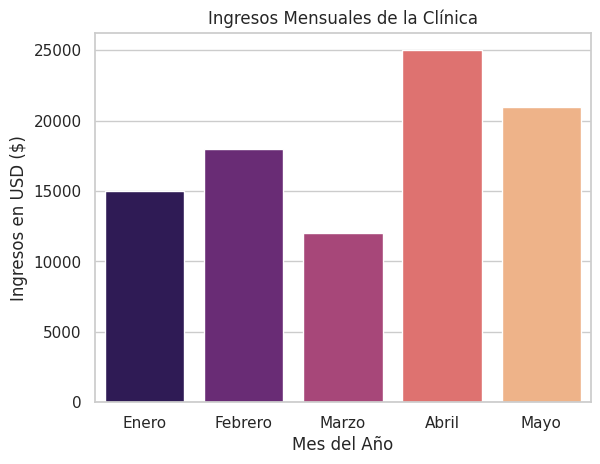
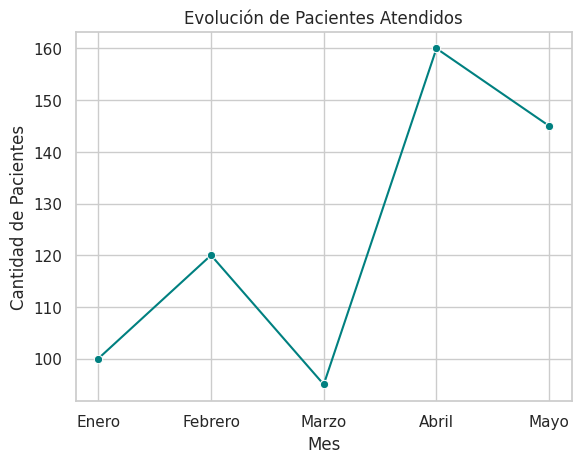
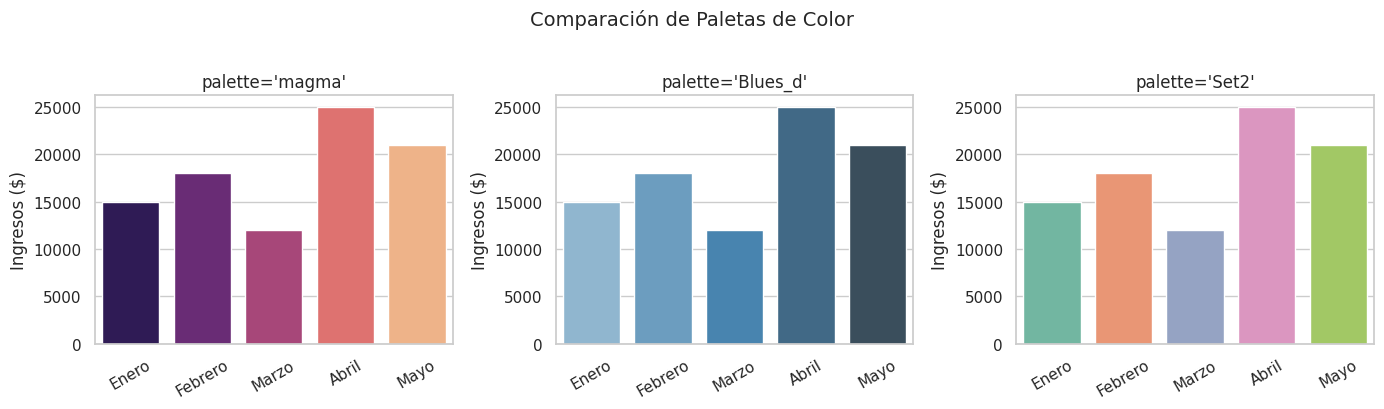
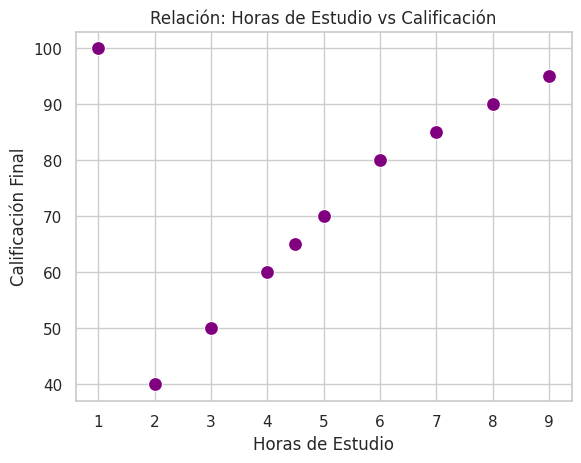
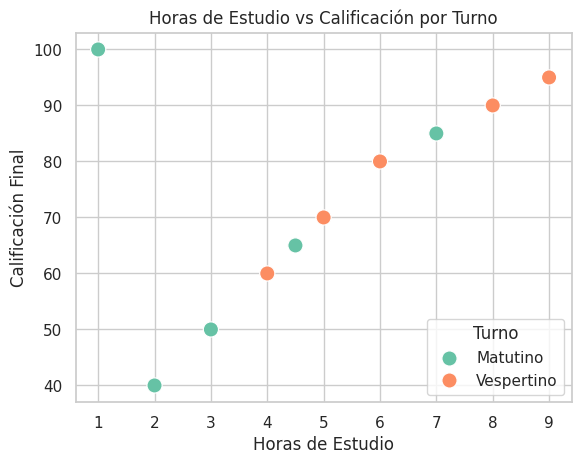
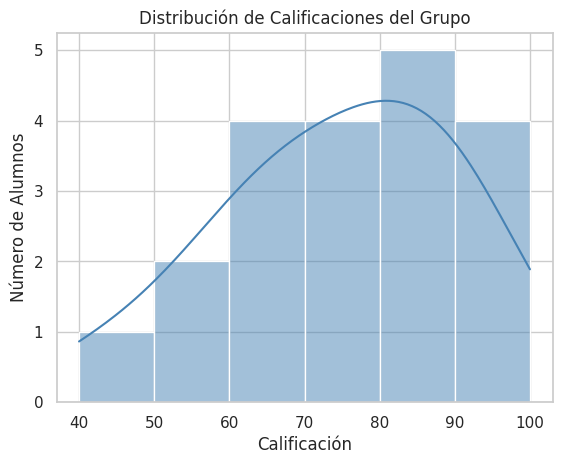

The matplotlib source for these figures, in order:
# -*- coding: utf-8 -*-
"""Sesión 16: Visualización de Datos con Pandas y Seaborn (Práctica)

Automatically generated by Colab.

Original file is located at
    https://colab.research.google.com/drive/1cM455rzeNwYbbHLgKelK3lnIyR6ZYwJj

# Sesión 16: Visualización de Datos con Pandas y Seaborn (Práctica)


### Preparando el Lienzo: Nuestro Estudio de Arte

Antes de empezar a trazar líneas, necesitamos traer nuestros materiales al área de trabajo. Ejecuta la celda de abajo para importar a nuestros tres grandes aliados y configurar el estilo visual "elegante" por defecto.
"""

# Importamos nuestros materiales de arte digital
import pandas as pd
import matplotlib.pyplot as plt
import seaborn as sns

# Configuramos el estilo 'whitegrid' para que todos los gráficos se vean profesionales
sns.set_theme(style="whitegrid")

print("¡Estudio de arte preparado y listo para pintar!")

"""---

### 📋 Los 3 Ingredientes de Todo Gráfico en Seaborn

Seaborn simplifica la creación de gráficos al pedirte siempre los mismos 3 datos:

| Ingrediente | Parámetro | ¿Qué le dices? | Ejemplo |
|---|---|---|---|
| 🗂️ **Los datos** | `data=` | ¿De qué DataFrame saco la información? | `data=df` |
| ➡️ **Eje horizontal** | `x=` | ¿Qué columna va en el eje X? | `x="Mes"` |
| ⬆️ **Eje vertical** | `y=` | ¿Qué quiero medir en el eje Y? | `y="Ingresos"` |

La receta básica siempre es:
```python
sns.barplot(data=df, x="columna_categoría", y="columna_número")
plt.title("Mi Título")
plt.show()
```

> 💡 **Tip profesional:** Siempre termina con `plt.title()`, `plt.xlabel()`,
> `plt.ylabel()` y `plt.show()`. Un gráfico sin etiquetas es como un reporte sin nombre.

---

### La Anatomía de un Gráfico en Código

Escribir código para dibujar es más sencillo de lo que parece. Para crear la gran mayoría de nuestras obras, la computadora solo nos pedirá **tres piezas clave**:

1. **`data`:** ¿De qué tabla de datos (DataFrame) vamos a sacar la información?
2. **`x`:** ¿Qué variable queremos poner en la línea horizontal?
3. **`y`:** ¿Qué queremos medir en la línea vertical?

---

## Parte 2: Nuestros Primeros Trazos

Primero, crearemos una base de datos de ejemplo sobre el desempeño mensual de una clínica para tener datos reales que analizar:
"""

# Nuestro "modelo" a pintar: un DataFrame de una clínica
datos_clinica = {
    "Mes":                ["Enero", "Febrero", "Marzo", "Abril", "Mayo"],
    "Ingresos":           [15000, 18000, 12000, 25000, 21000],
    "Pacientes_Atendidos": [100, 120, 95, 160, 145]
}
df = pd.DataFrame(datos_clinica)

print("¡Base de datos preparada!")
df.head()

"""### 1. El Gráfico de Barras: Comparando Categorías

Ideal para identificar rápidamente qué mes fue el más exitoso financieramente.

"""

# Gráfico de barras
# Usamos 'hue' para dar color a cada barra y evitar advertencias técnicas
sns.barplot(data=df, x="Mes", y="Ingresos", hue="Mes", palette="magma", legend=False)

# Buenas prácticas: Título y etiquetas claras
plt.title("Ingresos Mensuales de la Clínica")
plt.xlabel("Mes del Año")
plt.ylabel("Ingresos en USD ($)")

plt.show()

"""---

### Ejercicio 2.1: Tu Primer Gráfico de Barras

Acabas de ver cómo visualizar los **Ingresos** por mes. Ahora te toca practicar
con la otra variable del mismo DataFrame: los **Pacientes Atendidos**.

**Tu tarea:**
1. En la celda de abajo, crea un `sns.barplot()` usando el mismo `df` de la clínica.
2. Cambia `y="Ingresos"` por `y="Pacientes_Atendidos"`.
3. Cambia la paleta a `palette="Blues_d"`.
4. Actualiza el título y las etiquetas de los ejes para que sean descriptivos.
5. 💎 **Bonus:** Agrega `plt.ylim(0, 200)` antes de `plt.show()` para ajustar el
   rango del eje Y y observa cómo cambia la percepción del gráfico.

---

"""

# Escribe aquí tu código para el Ejercicio 2.1:

"""### 2. El Gráfico de Líneas: Evolución en el Tiempo

Perfecto para observar la **tendencia** de afluencia de pacientes: ¿estamos creciendo o perdiendo pacientes?

"""

# Gráfico de líneas con marcador de puntos ('o')
sns.lineplot(data=df, x="Mes", y="Pacientes_Atendidos", marker="o", color="teal")

plt.title("Evolución de Pacientes Atendidos")
plt.xlabel("Mes")
plt.ylabel("Cantidad de Pacientes")
plt.show()

"""---

### 🎨 Paletas de Color de Seaborn — Guía Rápida

El parámetro `palette=` cambia completamente el aspecto visual de tus gráficas.
Aquí están las paletas más usadas en presentaciones profesionales:

| Paleta | Tipo | Ideal para... |
|---|---|---|
| `"viridis"` | Secuencial (morado → amarillo) | Datos con gradiente o rango numérico |
| `"magma"` | Secuencial (negro → amarillo) | Presentaciones oscuras o de impacto |
| `"Blues_d"` | Secuencial (azul claro → oscuro) | Reportes corporativos, salud |
| `"Set2"` | Cualitativo (colores distintos) | Categorías sin orden (ciudades, grupos) |
| `"pastel"` | Cualitativo (tonos suaves) | Presentaciones ligeras o educativas |
| `"coolwarm"` | Divergente (azul → rojo) | Datos con extremos opuestos (pérdida/ganancia) |

> 🔑 **Regla de oro:** Usa paletas **secuenciales** cuando los datos tienen orden
> (bajo → alto). Usa paletas **cualitativas** cuando las categorías son independientes.
> Usa **divergentes** cuando hay un punto medio importante (cero, presupuesto equilibrado).

---

"""

# ──────────────────────────────────────────────────────────
# Demo visual: 3 paletas en el mismo gráfico lado a lado
# ──────────────────────────────────────────────────────────

fig, axes = plt.subplots(1, 3, figsize=(14, 4))

paletas = ["magma", "Blues_d", "Set2"]
titulos = ["palette='magma'", "palette='Blues_d'", "palette='Set2'"]

for ax, paleta, titulo in zip(axes, paletas, titulos):
    sns.barplot(data=df, x="Mes", y="Ingresos",
                hue="Mes", palette=paleta, legend=False, ax=ax)
    ax.set_title(titulo)
    ax.set_xlabel("")
    ax.set_ylabel("Ingresos ($)")
    ax.tick_params(axis='x', rotation=30)

plt.suptitle("Comparación de Paletas de Color", fontsize=14, y=1.02)
plt.tight_layout()
plt.show()

"""---

### Ejercicio 2.2: Gráfico de Líneas Personalizado

Ahora practícalo tú. El director quiere una gráfica de líneas de los **Ingresos**
(no de pacientes) para ver la tendencia financiera, y quiere que se vea profesional.

**Tu tarea:**
1. En la celda de abajo, crea un `sns.lineplot()` con `x="Mes"` y `y="Ingresos"`.
2. Usa `color="darkgreen"` y `marker="s"` (cuadrados en los puntos).
3. Agrega título y etiquetas de ejes.
4. 💎 **Bonus:** Agrega esta línea antes de `plt.show()`:
   `plt.axhline(y=df["Ingresos"].mean(), color="red", linestyle="--")`
   Esto dibuja una línea horizontal en el promedio. ¿En qué meses estuvieron por encima?

---

"""

# Escribe aquí tu código para el Ejercicio 2.2:

"""---

## Parte 3: Cazando Patrones y Errores

### El Gráfico de Dispersión (Scatter plot)

Es el radar favorito de los científicos de datos. Sirve para ver la relación entre
dos variables y, sobre todo, para detectar **Valores Atípicos (Outliers)** o errores
de captura.

Ejecuta este radar sobre los datos de estudio de un grupo de alumnos:

"""

# Base de datos con un posible error de captura (Outlier)
datos_estudio = {
    "Horas_Estudio": [2, 3, 4, 4.5, 5, 6, 7, 8, 9, 1],   # El '1' parece sospechoso
    "Calificacion":  [40, 50, 60, 65, 70, 80, 85, 90, 95, 100]  # ¡100 estudiando 1 hora!
}
df_alumnos = pd.DataFrame(datos_estudio)

# Encendemos el radar visual (s=100 aumenta el tamaño de los puntos)
sns.scatterplot(data=df_alumnos, x="Horas_Estudio", y="Calificacion", s=100, color="purple")

plt.title("Relación: Horas de Estudio vs Calificación")
plt.xlabel("Horas de Estudio")
plt.ylabel("Calificación Final")
plt.show()

"""> **Análisis Detective:** Observa el punto en la esquina superior izquierda.
> Representa a alguien que estudió solo 1 hora y sacó 100. El gráfico nos permite
> detectar este error de inmediato para investigarlo.

---

### El Superpoder de `hue=` — Colorear por Categoría

El parámetro `hue=` le dice a Seaborn que coloree cada punto según el valor
de una columna de texto. Es como iluminar grupos dentro de tu gráfica sin
escribir ningún código extra.

En el dataset anterior solo veíamos puntos sin contexto. Ahora agrega la columna
`"Turno"` (Matutino/Vespertino) y observa cómo el `hue=` revela un patrón oculto:
¿Los alumnos de un turno estudian más horas que los del otro?

---

"""

# Dataset extendido: mismos datos + columna de Turno
datos_alumnos_grupo = {
    "Horas_Estudio": [2, 3, 4, 4.5, 5, 6, 7, 8, 9, 1],
    "Calificacion":  [40, 50, 60, 65, 70, 80, 85, 90, 95, 100],
    "Turno":         ["Matutino", "Matutino", "Vespertino", "Matutino",
                      "Vespertino", "Vespertino", "Matutino", "Vespertino",
                      "Vespertino", "Matutino"]
}
df_alumnos_grupo = pd.DataFrame(datos_alumnos_grupo)

# Con hue= cada Turno tiene su propio color automáticamente
sns.scatterplot(data=df_alumnos_grupo,
                x="Horas_Estudio",
                y="Calificacion",
                hue="Turno",
                s=120,
                palette="Set2")

plt.title("Horas de Estudio vs Calificación por Turno")
plt.xlabel("Horas de Estudio")
plt.ylabel("Calificación Final")
plt.show()

"""---

### El Histograma: Distribución de una Variable

Antes de presentar resultados, un analista siempre revisa **cómo están distribuidos**
los datos. `sns.histplot()` con `kde=True` agrega una curva suavizada encima de
las barras para ver la "forma" de la distribución de un solo vistazo.

---

"""

# ──────────────────────────────────────────────────────────
# Histograma de calificaciones con curva de densidad (KDE)
# ──────────────────────────────────────────────────────────

calificaciones = [40, 50, 55, 60, 62, 65, 68, 70, 72, 75,
                  78, 80, 82, 85, 85, 88, 90, 92, 95, 100]

sns.histplot(calificaciones, bins=6, kde=True, color="steelblue")

plt.title("Distribución de Calificaciones del Grupo")
plt.xlabel("Calificación")
plt.ylabel("Número de Alumnos")
plt.show()

print(f"Promedio del grupo: {sum(calificaciones)/len(calificaciones):.1f}")
print("Calificación más frecuente (moda visual): observa la barra más alta")

"""---

## Parte 4: Reto Práctico (El Presentador de Datos)

Imagina que el director de la institución te pide un resumen urgente sobre la
carga de trabajo mensual para decidir dónde asignar más personal.

**Instrucciones:**
1. Completa el código para generar un gráfico de barras.
2. Personaliza los nombres de los ejes para que sean profesionales.
3. Escribe tu conclusión ejecutiva basada en lo que ves.

"""

# Base de datos de carga de trabajo por departamento
datos_hospital = {
    "Departamento":        ["Urgencias", "Pediatría", "Cardiología", "Neurología", "Oncología"],
    "Pacientes_Atendidos": [250, 180, 150, 120, 90]
}
df_reporte = pd.DataFrame(datos_hospital)

# --- Escribe tu código de visualización debajo de esta línea ---

"""---

### 🧠 El Diagnóstico Ejecutivo

Haz doble clic aquí y responde:

> *Basándote en el gráfico que acabas de crear, ¿en qué departamento es más urgente contratar personal nuevo y por qué?*

**(Respuesta):**

---

---

### 🔥 Reto Extra: Dashboard Ejecutivo con `plt.subplots()`

El director quiere un **reporte visual completo** de la clínica en una sola imagen
para presentar en la junta. Necesita ver 4 métricas a la vez.

**Tu pipeline:**
1. Ejecuta la celda para crear `df_clinica_completa`.
2. Crea la figura: `fig, axes = plt.subplots(2, 2, figsize=(12, 8))`
3. **Panel 1** (arriba izq) — Barras de Ingresos:
   `sns.barplot(data=df_clinica_completa, x="Mes", y="Ingresos", hue="Mes", palette="magma", legend=False, ax=axes[0,0])`
4. **Panel 2** (arriba der) — Línea de Pacientes:
   `sns.lineplot(data=df_clinica_completa, x="Mes", y="Pacientes", marker="o", color="teal", ax=axes[0,1])`
5. **Panel 3** (abajo izq) — Histograma de Satisfacción:
   `axes[1,0].hist(df_clinica_completa["Satisfaccion"], bins=5, color="steelblue", edgecolor="white")`
6. **Panel 4** (abajo der) — Scatter Ingresos vs Pacientes:
   `sns.scatterplot(data=df_clinica_completa, x="Pacientes", y="Ingresos", hue="Mes", ax=axes[1,1])`
7. Agrega un título a cada panel con `axes[fila,col].set_title("...")`
8. Cierra con:
   ```python
   plt.suptitle("Reporte Ejecutivo — Clínica 2025", fontsize=14)
   plt.tight_layout()
   plt.show()
   ```

---
"""

import pandas as pd
import matplotlib.pyplot as plt
import seaborn as sns

# Dataset completo de la clínica para el dashboard
datos_clinica_completa = {
    "Mes":          ["Enero", "Febrero", "Marzo", "Abril", "Mayo"],
    "Ingresos":     [15000, 18000, 12000, 25000, 21000],
    "Pacientes":    [100, 120, 95, 160, 145],
    "Satisfaccion": [82, 88, 75, 92, 89]
}
df_clinica_completa = pd.DataFrame(datos_clinica_completa)

sns.set_theme(style="whitegrid")

# Escribe aquí tu dashboard de 4 paneles:
